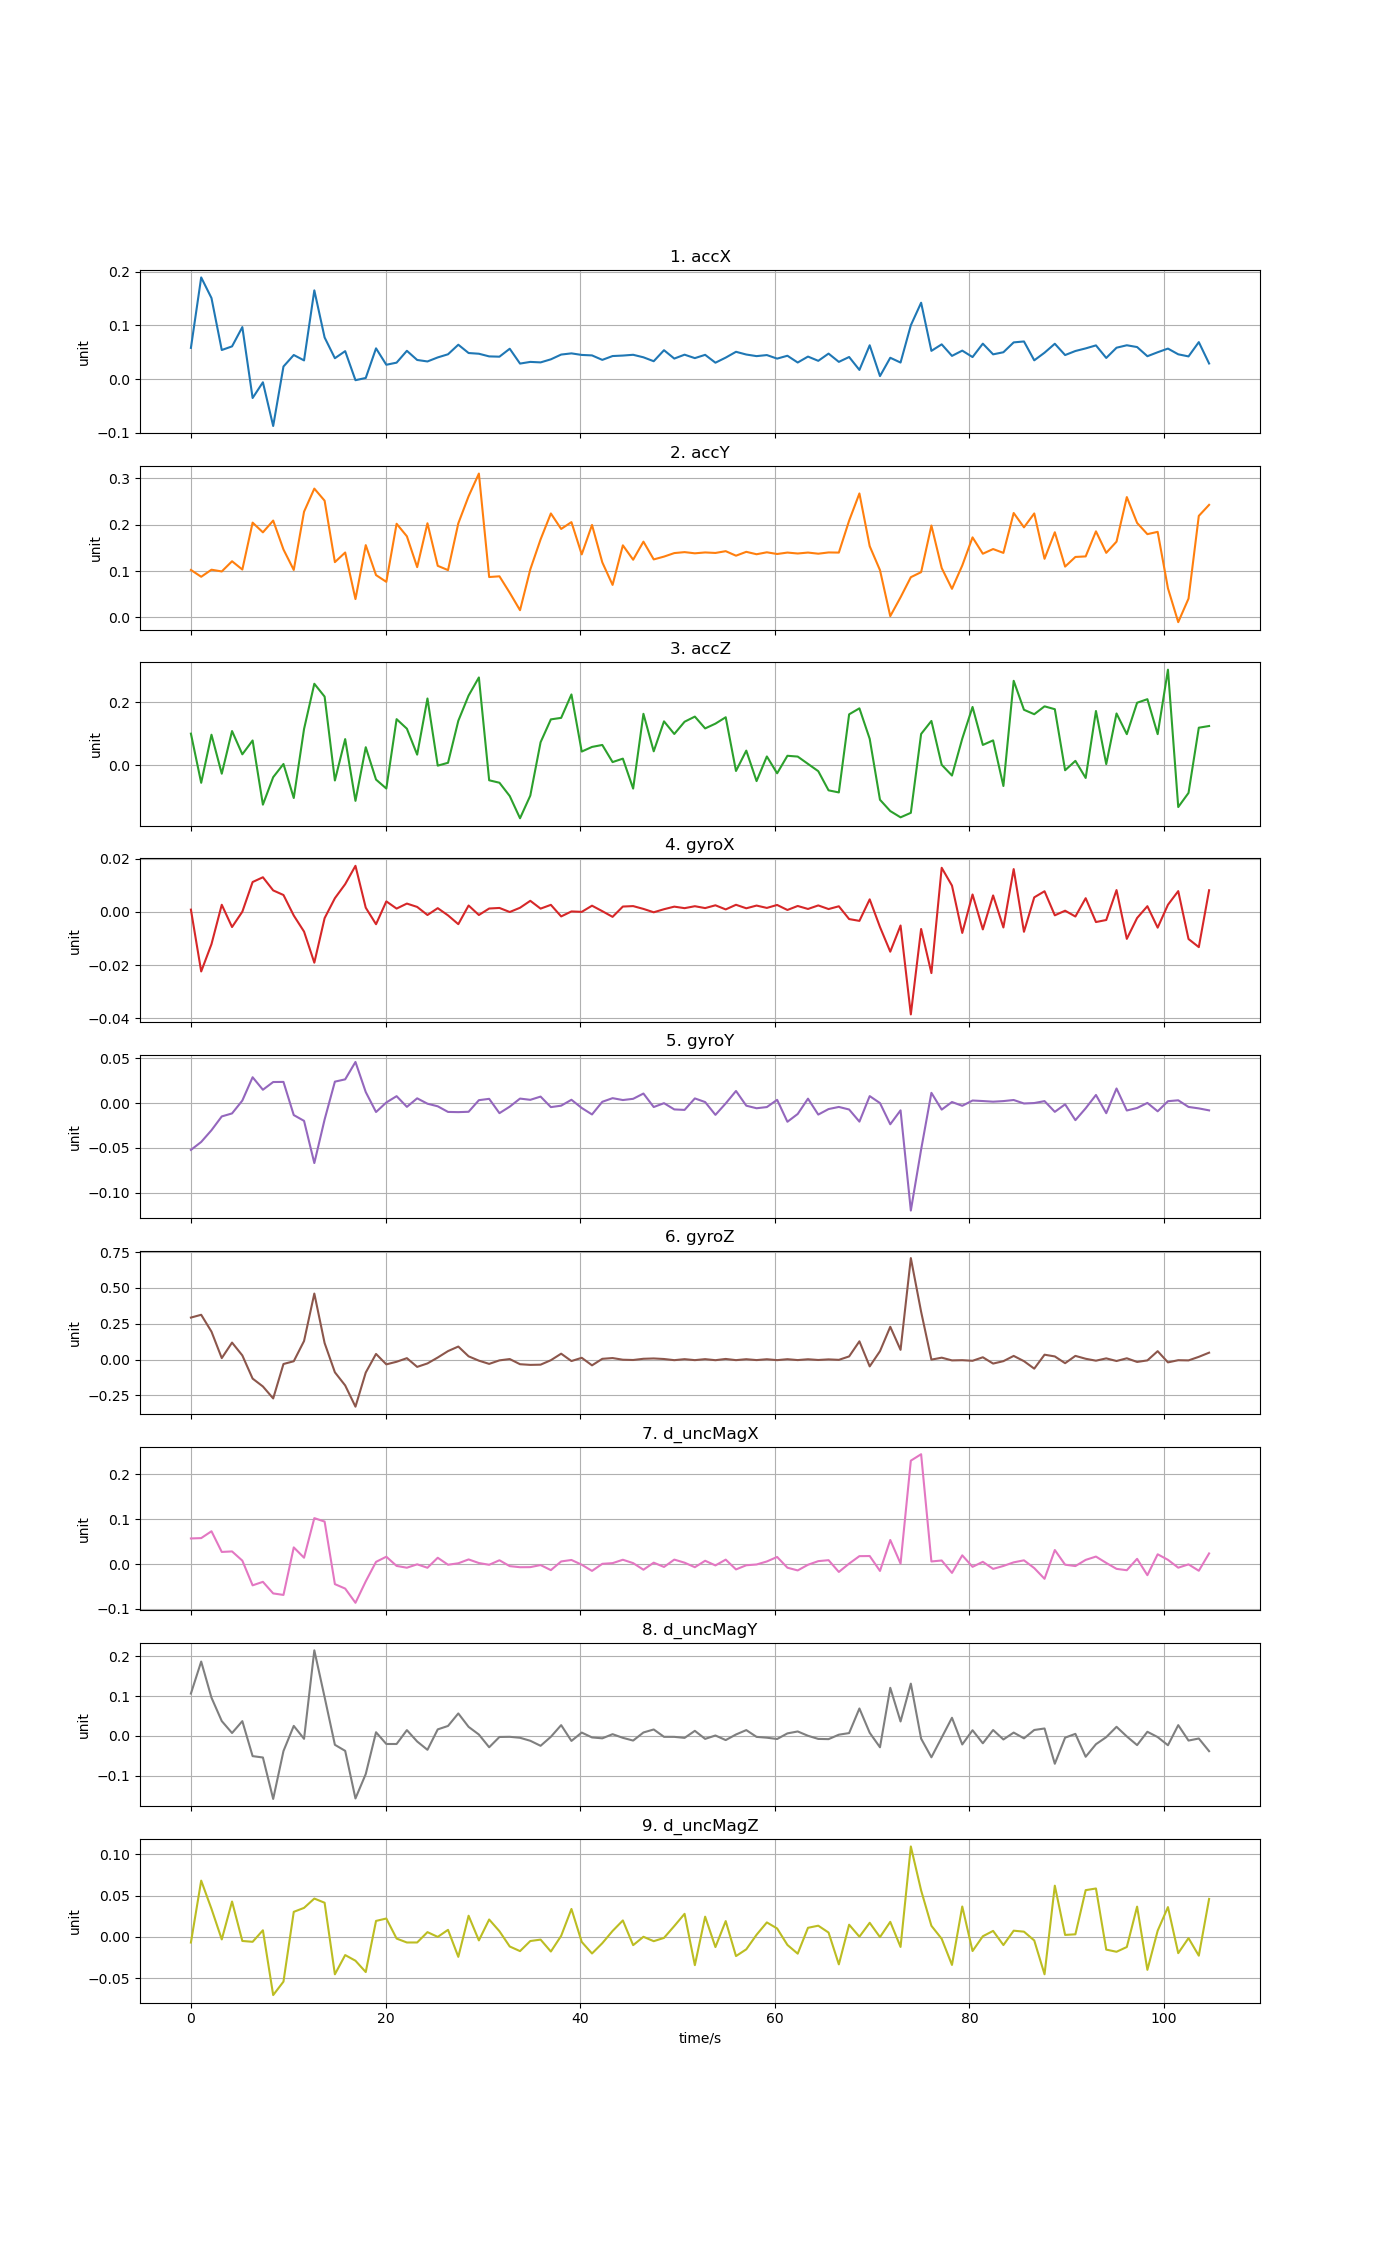

Data behind this chart, as committed beside it:
time, accX, accY, accZ, gyroX, gyroY, gyroZ, d_uncMagX, d_uncMagY, d_uncMagZ
0, 0.05801, 0.1023, 0.1002, 0.0008695, -0.05218, 0.2933, 0.05722, 0.1062, -0.006929
1.057, 0.1894, 0.0876, -0.05498, -0.02243, -0.04332, 0.3127, 0.05801, 0.1863, 0.06813
2.114, 0.1509, 0.1028, 0.09681, -0.01214, -0.03026, 0.1952, 0.07327, 0.09593, 0.03392
3.17, 0.05408, 0.09907, -0.02623, 0.002699, -0.0149, 0.01036, 0.02715, 0.0373, -0.003163
4.227, 0.06085, 0.1211, 0.1084, -0.005691, -0.01154, 0.1186, 0.02832, 0.007388, 0.04279
5.284, 0.09679, 0.1032, 0.03495, 8.93745e-05, 0.002762, 0.0291, 0.007775, 0.03712, -0.005031
6.341, -0.03536, 0.2046, 0.07868, 0.01127, 0.02873, -0.1327, -0.04731, -0.05051, -0.006052
7.398, -0.006047, 0.1836, -0.1239, 0.01306, 0.0148, -0.1876, -0.03948, -0.05393, 0.007919
8.454, -0.08757, 0.209, -0.03722, 0.00811, 0.02341, -0.2711, -0.06534, -0.1577, -0.07064
9.511, 0.02332, 0.1466, 0.004401, 0.006377, 0.02354, -0.03078, -0.06867, -0.03775, -0.05433
10.57, 0.04479, 0.1023, -0.1029, -0.001349, -0.01339, -0.01155, 0.0373, 0.02524, 0.03028
11.62, 0.03474, 0.2281, 0.1148, -0.007406, -0.01983, 0.1296, 0.01427, -0.00717, 0.03508
12.68, 0.1653, 0.2781, 0.2577, -0.01912, -0.06682, 0.4609, 0.1025, 0.2144, 0.04639
13.74, 0.07746, 0.252, 0.2171, -0.002339, -0.01833, 0.1152, 0.09484, 0.09713, 0.04131
14.8, 0.03876, 0.1192, -0.04763, 0.005174, 0.02384, -0.08877, -0.04462, -0.02215, -0.04546
15.85, 0.05198, 0.14, 0.08304, 0.01047, 0.02638, -0.1804, -0.05452, -0.0373, -0.02214
16.91, -0.00217, 0.03937, -0.112, 0.01737, 0.04576, -0.3286, -0.08624, -0.1565, -0.02898
17.97, 0.001975, 0.156, 0.05738, 0.001597, 0.01225, -0.09041, -0.03842, -0.09535, -0.04273
19.02, 0.05719, 0.09119, -0.04476, -0.004632, -0.009995, 0.03958, 0.005028, 0.009314, 0.01928
20.08, 0.0266, 0.07665, -0.07305, 0.003976, 0.0006358, -0.03332, 0.01648, -0.02012, 0.02219
21.14, 0.03053, 0.2021, 0.146, 0.001262, 0.007671, -0.01511, -0.004001, -0.02012, -0.002115
22.19, 0.05258, 0.175, 0.1159, 0.003149, -0.004232, 0.009958, -0.008007, 0.01464, -0.006885
23.25, 0.03551, 0.1084, 0.03398, 0.001886, 0.005264, -0.05087, -0.0004588, -0.01387, -0.00686
24.31, 0.03275, 0.2032, 0.2111, -0.001157, -0.0007266, -0.0268, -0.008115, -0.03468, 0.005675
25.36, 0.04027, 0.1112, -0.0007484, 0.001422, -0.003628, 0.0145, 0.0142, 0.01649, -0.0001002
26.42, 0.04612, 0.102, 0.008291, -0.001297, -0.009889, 0.05932, -0.001348, 0.02508, 0.008455
27.48, 0.06394, 0.203, 0.1408, -0.00461, -0.01011, 0.09103, 0.001872, 0.05643, -0.02429
28.53, 0.04846, 0.2616, 0.2205, 0.002424, -0.009722, 0.02281, 0.01048, 0.02279, 0.02558
29.59, 0.04714, 0.3106, 0.2776, -0.001155, 0.003196, -0.007462, 0.002421, 0.003581, -0.004363
30.65, 0.04219, 0.08702, -0.04698, 0.00129, 0.004685, -0.02999, -0.001456, -0.02829, 0.021
31.7, 0.04166, 0.08856, -0.05472, 0.001501, -0.01126, -0.005394, 0.008611, -0.002517, 0.006766
32.76, 0.05643, 0.053, -0.09668, -2.77138e-05, -0.004013, 0.003765, -0.004507, -0.002128, -0.01172
33.82, 0.02878, 0.01537, -0.1669, 0.001571, 0.004966, -0.03231, -0.006897, -0.00455, -0.01734
34.87, 0.03193, 0.1035, -0.09532, 0.00419, 0.003588, -0.03689, -0.006703, -0.01205, -0.005102
35.93, 0.031, 0.1684, 0.07306, 0.001245, 0.007186, -0.03545, -0.002103, -0.02465, -0.003382
36.99, 0.03672, 0.2244, 0.1453, 0.002671, -0.004528, -0.004319, -0.01339, -0.00206, -0.01787
38.04, 0.0456, 0.1909, 0.15, -0.001693, -0.002926, 0.04125, 0.005962, 0.02715, 0.001174
39.1, 0.04782, 0.2057, 0.2239, 0.0001843, 0.003651, -0.01019, 0.009237, -0.01245, 0.03378
40.16, 0.0449, 0.1359, 0.04366, 2.39117e-05, -0.005486, 0.01251, -0.001321, 0.008503, -0.006181
41.22, 0.04403, 0.1996, 0.05832, 0.002354, -0.0127, -0.04019, -0.0151, -0.003671, -0.02022
42.27, 0.0357, 0.1188, 0.06454, 0.0002873, 0.001391, 0.005359, 0.0006546, -0.005931, -0.007733
43.33, 0.04283, 0.06998, 0.01046, -0.001855, 0.005439, 0.01071, 0.002198, 0.004451, 0.007111
44.39, 0.04374, 0.1555, 0.02135, 0.002031, 0.00335, -0.0008774, 0.00974, -0.004696, 0.01985
45.44, 0.04517, 0.1244, -0.07316, 0.0022, 0.004705, -0.002802, 0.002245, -0.01155, -0.01013
46.5, 0.04049, 0.1635, 0.1629, 0.001138, 0.01059, 0.005679, -0.01248, 0.008733, 4.38122e-05
47.56, 0.03318, 0.1251, 0.04446, -0.0001299, -0.004434, 0.007906, 0.003225, 0.01627, -0.005302
48.61, 0.05371, 0.1312, 0.1391, 0.001028, -0.0001343, 0.004072, -0.006307, -0.002171, -0.001299
49.67, 0.03812, 0.1388, 0.09917, 0.001994, -0.007093, -0.003977, 0.01007, -0.002237, 0.01307
50.73, 0.04538, 0.1408, 0.1378, 0.001422, -0.007638, 0.002949, 0.00321, -0.004807, 0.02789
51.78, 0.03896, 0.1383, 0.154, 0.002155, 0.00516, -0.003766, -0.006876, 0.01286, -0.03438
52.84, 0.04509, 0.1401, 0.1167, 0.001446, 0.001097, 0.003094, 0.007506, -0.007336, 0.02443
53.9, 0.03043, 0.139, 0.1318, 0.002499, -0.01316, -0.004162, -0.002873, 0.001182, -0.01244
54.95, 0.03992, 0.1429, 0.152, 0.0009523, -0.0004188, 0.004462, 0.01, -0.01034, 0.01908
56.01, 0.05076, 0.1331, -0.0176, 0.002694, 0.01345, -0.003847, -0.0118, 0.003725, -0.02336
57.07, 0.04566, 0.1415, 0.04668, 0.001372, -0.002942, 0.00266, -0.002529, 0.01469, -0.01517
58.12, 0.04269, 0.1362, -0.04952, 0.002399, -0.005793, -0.003461, -0.000819, -0.002293, 0.002503
59.18, 0.04465, 0.1405, 0.02823, 0.001513, -0.004464, 0.002505, 0.005929, -0.004355, 0.01746
60.24, 0.03805, 0.1368, -0.02494, 0.002626, 0.003589, -0.003796, 0.01593, -0.007615, 0.01012
61.29, 0.0434, 0.1399, 0.03036, 0.0007377, -0.02085, 0.00281, -0.008001, 0.006455, -0.009849
62.35, 0.03077, 0.1379, 0.02786, 0.002247, -0.01218, -0.003415, -0.01405, 0.01127, -0.02044
... 40 more rows
